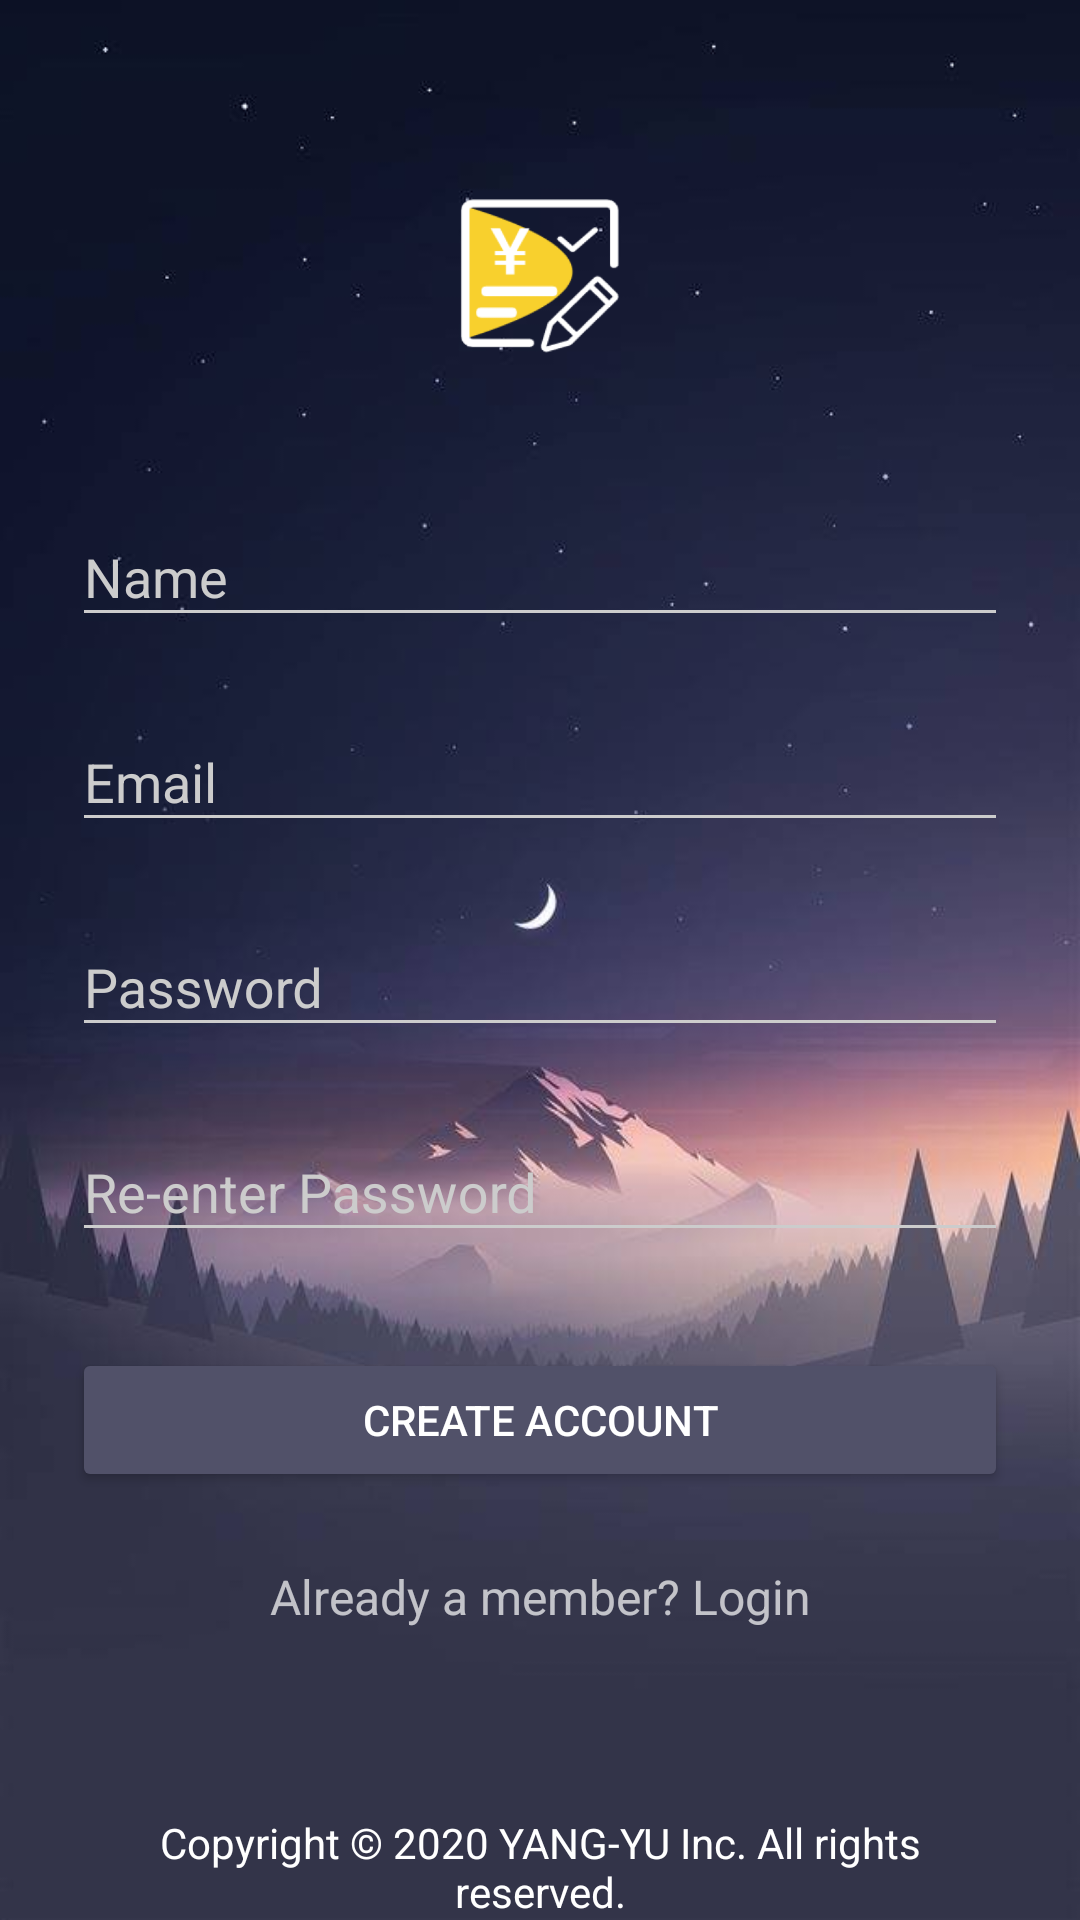

Here is an Android app screen rendered from its layout file. Give the layout XML and the strings, colors and styles it references.
<!-- AndroidManifest.xml: activity theme AppTheme.Dark -->
<!-- res/layout/activity_signup.xml -->
<?xml version="1.0" encoding="utf-8"?>
<LinearLayout
        xmlns:android="http://schemas.android.com/apk/res/android"
        android:layout_width="fill_parent"
        android:layout_height="fill_parent"
        android:fitsSystemWindows="true"
        android:orientation="vertical"
        android:paddingTop="56dp"
        android:paddingLeft="24dp"
        android:paddingRight="24dp">

        <ImageView android:src="@drawable/logo"
            android:layout_width="wrap_content"
            android:layout_height="72dp"
            android:layout_marginBottom="24dp"
            android:layout_gravity="center_horizontal" />

        
        <com.google.android.material.textfield.TextInputLayout
            android:layout_width="match_parent"
            android:layout_height="wrap_content"
            android:layout_marginTop="8dp"
            android:layout_marginBottom="8dp">
            <EditText android:id="@+id/input_name"
                android:layout_width="match_parent"
                android:layout_height="wrap_content"
                android:inputType="textPersonName"
                android:hint="Name" />
        </com.google.android.material.textfield.TextInputLayout>

        


        
        <com.google.android.material.textfield.TextInputLayout
            android:layout_width="match_parent"
            android:layout_height="wrap_content"
            android:layout_marginTop="8dp"
            android:layout_marginBottom="8dp">
            <EditText android:id="@+id/input_email"
                android:layout_width="match_parent"
                android:layout_height="wrap_content"
                android:inputType="textEmailAddress"
                android:hint="Email" />
        </com.google.android.material.textfield.TextInputLayout>


        

        
        <com.google.android.material.textfield.TextInputLayout
            android:layout_width="match_parent"
            android:layout_height="wrap_content"
            android:layout_marginTop="8dp"
            android:layout_marginBottom="8dp">
            <EditText android:id="@+id/input_password"
                android:layout_width="match_parent"
                android:layout_height="wrap_content"
                android:inputType="textPassword"
                android:hint="Password"/>
        </com.google.android.material.textfield.TextInputLayout>

        
        <com.google.android.material.textfield.TextInputLayout
            android:layout_width="match_parent"
            android:layout_height="wrap_content"
            android:layout_marginTop="8dp"
            android:layout_marginBottom="8dp">
            <EditText android:id="@+id/input_reEnterPassword"
                android:layout_width="match_parent"
                android:layout_height="wrap_content"
                android:inputType="textPassword"
                android:hint="Re-enter Password"/>
        </com.google.android.material.textfield.TextInputLayout>

        
        <Button
            android:id="@+id/btn_signup"
            android:layout_width="fill_parent"
            android:layout_height="wrap_content"
            android:layout_marginTop="24dp"
            android:layout_marginBottom="24dp"
            android:padding="12dp"
            android:text="Create Account"/>

        <TextView android:id="@+id/link_login"
            android:layout_width="fill_parent"
            android:layout_height="wrap_content"
            android:layout_marginBottom="24dp"
            android:text="Already a member? Login"
            android:gravity="center"
            android:textSize="16dip"/>

    <LinearLayout
        android:layout_width="match_parent"
        android:layout_height="match_parent"
        android:layout_gravity="bottom"
        android:gravity="bottom"
        android:orientation="vertical">

        <TextView
            android:id="@+id/textView10"
            android:layout_width="match_parent"
            android:layout_height="wrap_content"
            android:layout_gravity="center"
            android:foregroundGravity="center"
            android:gravity="center"
            android:text="Copyright © 2020 YANG-YU Inc. All rights reserved."
            android:textColor="@color/white" />
    </LinearLayout>

</LinearLayout>
<!-- resources referenced by this layout -->
<resources>
  <color name="white">#FFFFFF</color>
  <!-- drawable logo: png bitmap (drawable, 13970 bytes) -->
  <style name="AppTheme.Dark" parent="Theme.AppCompat.NoActionBar">
          <item name="android:windowDrawsSystemBarBackgrounds">true</item>
          <item name="android:statusBarColor">@color/primary_darker</item>
  
          <item name="android:windowContentTransitions">true</item>
          <item name="android:windowAllowEnterTransitionOverlap">true</item>
          <item name="android:windowAllowReturnTransitionOverlap">true</item>
          <item name="android:windowSharedElementEnterTransition">@android:transition/move</item>
          <item name="android:windowSharedElementExitTransition">@android:transition/move</item>
  
          <item name="colorPrimary">@color/primary</item>
          <item name="colorPrimaryDark">@color/primary_dark</item>
          <item name="colorAccent">@color/accent</item>
  
          <item name="android:windowBackground">@drawable/bg</item>
  
          <item name="colorControlNormal">@color/iron</item>
          <item name="colorControlActivated">@color/base</item>
          <item name="colorControlHighlight">@color/base</item>
          <item name="android:textColorHint">@color/iron</item>
  
          <item name="colorButtonNormal">@color/primary_darker</item>
          <item name="android:colorButtonNormal">@color/primary_darker</item>
      </style>
  <color name="primary_darker">#515169</color>
  <color name="primary">#515169</color>
  <color name="primary_dark">#515169</color>
  <color name="accent">#888888</color>
  <!-- drawable bg: jpg bitmap (drawable, 21702 bytes) -->
  <color name="iron">#CCCCCC</color>
  <color name="base">#AAAAAA</color>
</resources>
